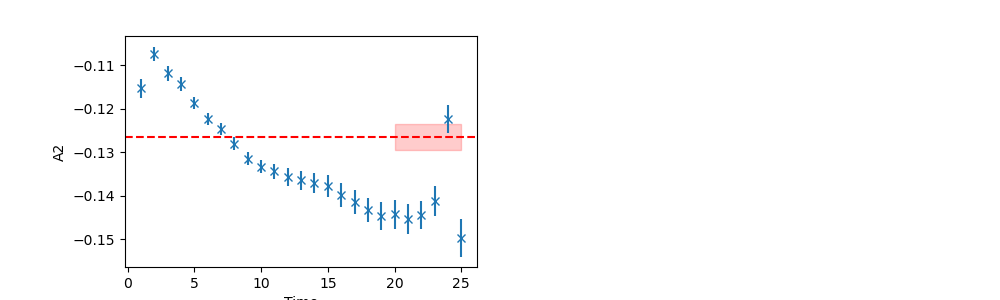

The file beside this chart, header and first rows:
	EffectiveMass	Error	RegUp	RegLow
0	-0.1265	0.002994	26	19
